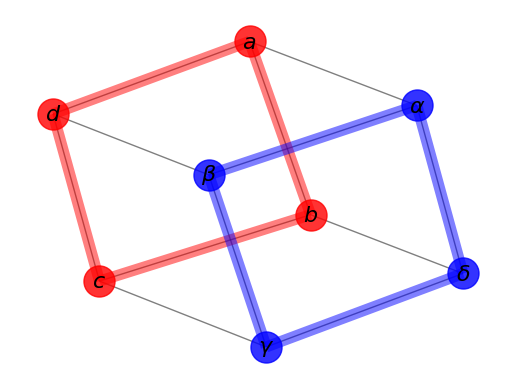

The script that saved this image:
#!/usr/bin/env python
"""
=================
Labels And Colors
=================

Draw a graph with matplotlib, color by degree.

You must have matplotlib for this to work.
"""
# Author: Aric Hagberg (hagberg@lanl.gov)
import matplotlib.pyplot as plt
import networkx as nx

G = nx.cubical_graph()
pos = nx.spring_layout(G)  # positions for all nodes

# nodes
nx.draw_networkx_nodes(
    G, pos, nodelist=[0, 1, 2, 3], node_color="r", node_size=500, alpha=0.8
)
nx.draw_networkx_nodes(
    G, pos, nodelist=[4, 5, 6, 7], node_color="b", node_size=500, alpha=0.8
)

# edges
nx.draw_networkx_edges(G, pos, width=1.0, alpha=0.5)
nx.draw_networkx_edges(
    G,
    pos,
    edgelist=[(0, 1), (1, 2), (2, 3), (3, 0)],
    width=8,
    alpha=0.5,
    edge_color="r",
)
nx.draw_networkx_edges(
    G,
    pos,
    edgelist=[(4, 5), (5, 6), (6, 7), (7, 4)],
    width=8,
    alpha=0.5,
    edge_color="b",
)


# some math labels
labels = {}
labels[0] = r"$a$"
labels[1] = r"$b$"
labels[2] = r"$c$"
labels[3] = r"$d$"
labels[4] = r"$\alpha$"
labels[5] = r"$\beta$"
labels[6] = r"$\gamma$"
labels[7] = r"$\delta$"
nx.draw_networkx_labels(G, pos, labels, font_size=16)

plt.axis("off")
plt.show()
